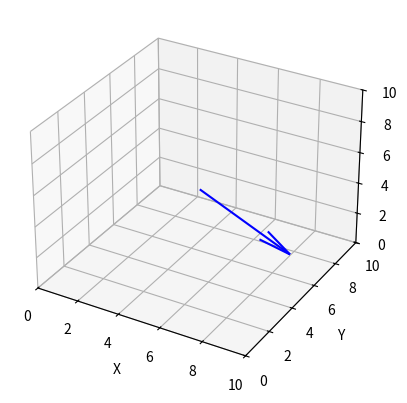

Python code for this plot:
import matplotlib.pyplot as plt
from mpl_toolkits.mplot3d import Axes3D
import numpy as np

# create a 3D plot
fig = plt.figure()
ax = fig.add_subplot(111, projection='3d')

# define the starting point of the vector
start = [5, 5, 5]

# define the vector's magnitude
magnitude = 5

# define the rotation angle in degrees
theta = -30

# calculate the vector's components
x = magnitude * np.cos(np.radians(theta))
y = 0
z = magnitude * np.sin(np.radians(theta))

# plot the vector
ax.quiver(start[0], start[1], start[2], x, y, z, color='b')

# set the plot limits and labels
ax.set_xlim([0, 10])
ax.set_ylim([0, 10])
ax.set_zlim([0, 10])
ax.set_xlabel('X')
ax.set_ylabel('Y')
ax.set_zlabel('Z')

# show the plot
plt.show()
